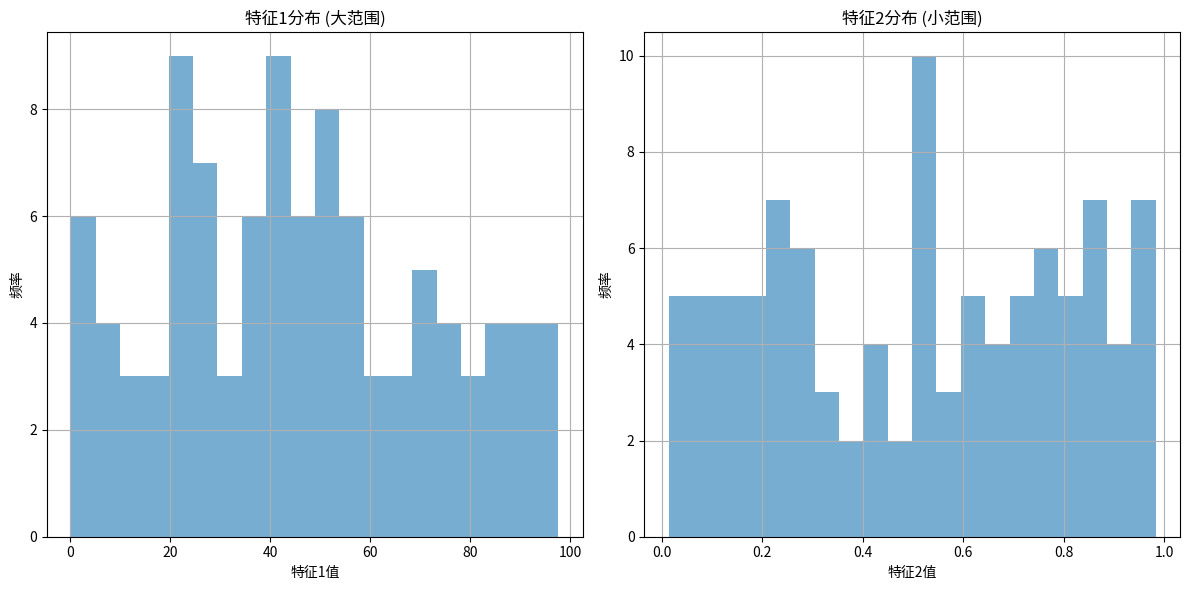
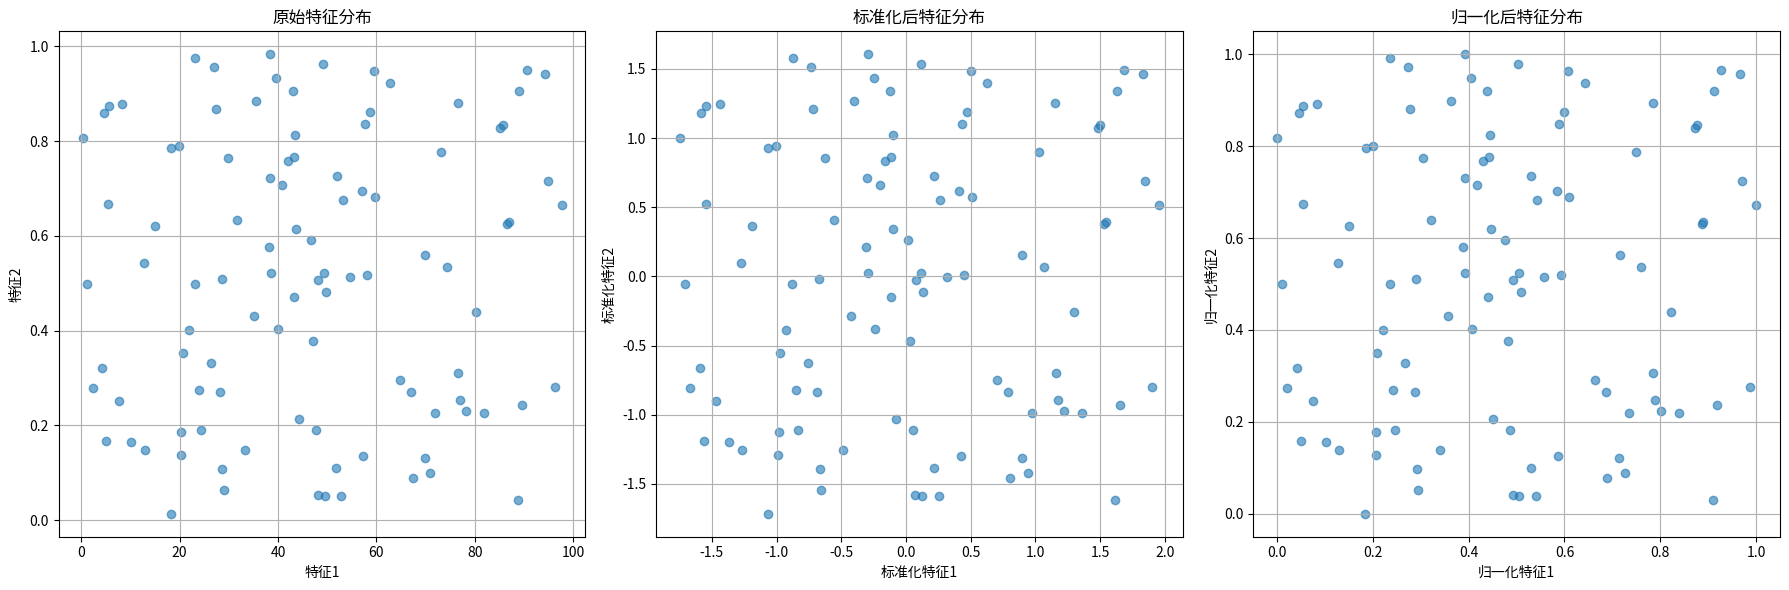
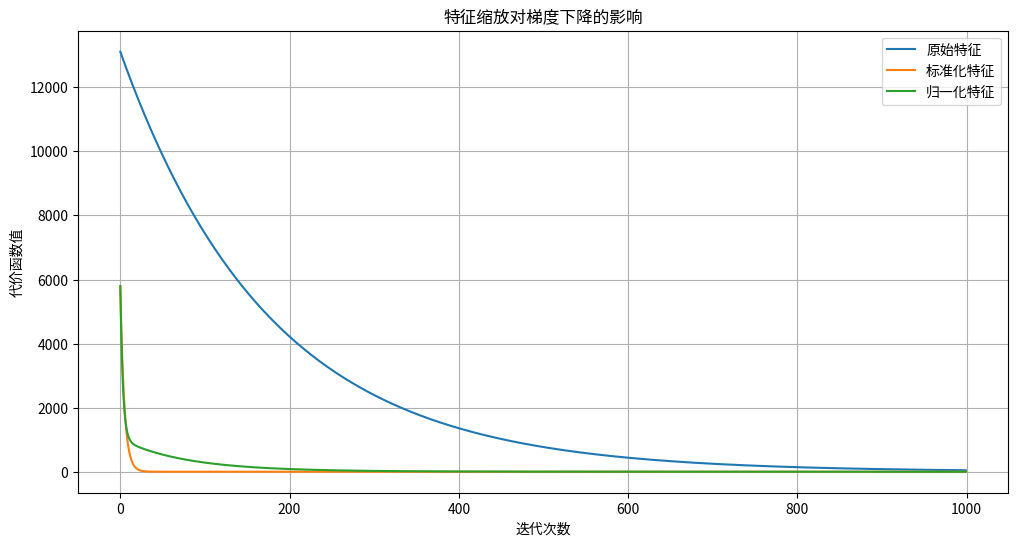

Generate these figures, in order, with matplotlib:
import numpy as np
import matplotlib.pyplot as plt
%matplotlib inline

def generate_data_with_different_scales():
    """
    生成具有不同尺度特征的模拟数据
    
    返回:
    X: 特征数据 (n_samples, 2)，两个特征尺度差异很大
    y: 目标值 (n_samples, 1)
    """
    n_samples = 100
    # 生成大范围特征 (0-100)
    X1 = np.random.rand(n_samples, 1) * 100  
    # 生成小范围特征 (0-1)
    X2 = np.random.rand(n_samples, 1) * 1    
    # 合并特征
    X = np.hstack((X1, X2))
    # 生成目标值
    y = 2 * X1 + 3 * X2 + np.random.randn(n_samples, 1) * 5
    return X, y

# 生成数据
X, y = generate_data_with_different_scales()
print(f"数据形状: X={X.shape}, y={y.shape}")
print(f"特征1范围: {np.min(X[:, 0]):.2f} 到 {np.max(X[:, 0]):.2f}")
print(f"特征2范围: {np.min(X[:, 1]):.2f} 到 {np.max(X[:, 1]):.2f}")

plt.figure(figsize=(12, 6))

plt.subplot(1, 2, 1)
plt.hist(X[:, 0], bins=20, alpha=0.6)
plt.xlabel('特征1值')
plt.ylabel('频率')
plt.title('特征1分布 (大范围)')
plt.grid(True)

plt.subplot(1, 2, 2)
plt.hist(X[:, 1], bins=20, alpha=0.6)
plt.xlabel('特征2值')
plt.ylabel('频率')
plt.title('特征2分布 (小范围)')
plt.grid(True)

plt.tight_layout()
plt.show()

def normalize_features(X):
    """
    对特征进行标准化处理
    
    参数:
    X: 特征矩阵 (m, n)
    
    返回:
    X_normalized: 标准化后的特征矩阵
    mean: 每个特征的均值
    std: 每个特征的标准差
    """
    mean = np.mean(X, axis=0)
    std = np.std(X, axis=0)
    X_normalized = (X - mean) / std
    return X_normalized, mean, std

# 标准化特征
X_normalized, mean, std = normalize_features(X)
print(f"标准化后特征1范围: {np.min(X_normalized[:, 0]):.2f} 到 {np.max(X_normalized[:, 0]):.2f}")
print(f"标准化后特征2范围: {np.min(X_normalized[:, 1]):.2f} 到 {np.max(X_normalized[:, 1]):.2f}")
print(f"特征均值: {mean}")
print(f"特征标准差: {std}")

def min_max_scaling(X):
    """
    对特征进行归一化处理
    
    参数:
    X: 特征矩阵 (m, n)
    
    返回:
    X_scaled: 归一化后的特征矩阵
    min_val: 每个特征的最小值
    max_val: 每个特征的最大值
    """
    min_val = np.min(X, axis=0)
    max_val = np.max(X, axis=0)
    X_scaled = (X - min_val) / (max_val - min_val)
    return X_scaled, min_val, max_val

# 归一化特征
X_minmax, min_val, max_val = min_max_scaling(X)
print(f"归一化后特征1范围: {np.min(X_minmax[:, 0]):.2f} 到 {np.max(X_minmax[:, 0]):.2f}")
print(f"归一化后特征2范围: {np.min(X_minmax[:, 1]):.2f} 到 {np.max(X_minmax[:, 1]):.2f}")
print(f"特征最小值: {min_val}")
print(f"特征最大值: {max_val}")

plt.figure(figsize=(18, 6))

plt.subplot(1, 3, 1)
plt.scatter(X[:, 0], X[:, 1], alpha=0.6)
plt.xlabel('特征1')
plt.ylabel('特征2')
plt.title('原始特征分布')
plt.grid(True)

plt.subplot(1, 3, 2)
plt.scatter(X_normalized[:, 0], X_normalized[:, 1], alpha=0.6)
plt.xlabel('标准化特征1')
plt.ylabel('标准化特征2')
plt.title('标准化后特征分布')
plt.grid(True)

plt.subplot(1, 3, 3)
plt.scatter(X_minmax[:, 0], X_minmax[:, 1], alpha=0.6)
plt.xlabel('归一化特征1')
plt.ylabel('归一化特征2')
plt.title('归一化后特征分布')
plt.grid(True)

plt.tight_layout()
plt.show()

def gradient_descent(X, y, theta, learning_rate, n_iterations):
    """
    使用梯度下降算法训练线性回归模型
    
    参数:
    X: 特征矩阵 (m, n+1)，包含偏置项
    y: 目标值向量 (m, 1)
    theta: 初始参数向量 (n+1, 1)
    learning_rate: 学习率
    n_iterations: 迭代次数
    
    返回:
    theta: 学习后的参数向量
    cost_history: 每次迭代的代价函数值
    """
    m = len(y)  # 样本数量
    cost_history = np.zeros(n_iterations)  # 记录代价函数历史
    
    for i in range(n_iterations):
        # 计算预测值
        predictions = X.dot(theta)
        # 计算误差
        errors = predictions - y
        # 计算梯度
        gradients = (1/m) * X.T.dot(errors)
        # 更新参数
        theta = theta - learning_rate * gradients
        # 记录当前代价函数值
        cost_history[i] = (1/(2*m)) * np.sum(np.square(errors))
    
    return theta, cost_history

# 为不同缩放方法的特征添加偏置项
X_b_original = np.c_[np.ones((len(X), 1)), X]
X_b_normalized = np.c_[np.ones((len(X_normalized), 1)), X_normalized]
X_b_minmax = np.c_[np.ones((len(X_minmax), 1)), X_minmax]

# 初始化参数
theta_initial = np.random.randn(3, 1)
n_iterations = 1000

# 训练模型
# 注意：原始特征需要更小的学习率
theta_original, cost_history_original = gradient_descent(X_b_original, y, theta_initial, 0.000001, n_iterations)
theta_normalized, cost_history_normalized = gradient_descent(X_b_normalized, y, theta_initial, 0.1, n_iterations)
theta_minmax, cost_history_minmax = gradient_descent(X_b_minmax, y, theta_initial, 0.1, n_iterations)

plt.figure(figsize=(12, 6))
plt.plot(range(n_iterations), cost_history_original, label='原始特征')
plt.plot(range(n_iterations), cost_history_normalized, label='标准化特征')
plt.plot(range(n_iterations), cost_history_minmax, label='归一化特征')
plt.xlabel('迭代次数')
plt.ylabel('代价函数值')
plt.title('特征缩放对梯度下降的影响')
plt.legend()
plt.grid(True)
plt.show()

print("梯度下降结果:")
print(f"原始特征最终代价: {cost_history_original[-1]:.4f}")
print(f"标准化特征最终代价: {cost_history_normalized[-1]:.4f}")
print(f"归一化特征最终代价: {cost_history_minmax[-1]:.4f}")

print("\n学习到的参数:")
print(f"原始特征: {theta_original.ravel()}")
print(f"标准化特征: {theta_normalized.ravel()}")
print(f"归一化特征: {theta_minmax.ravel()}")

print("特征缩放的优点:")
print("1. 加速梯度下降的收敛速度")
print("2. 允许使用更大的学习率")
print("3. 避免数值计算问题")
print("4. 使不同尺度的特征具有可比性")

print("\n标准化 vs 归一化:")
print("- 标准化: 将特征转换为均值为0，标准差为1的分布")
print("- 归一化: 将特征缩放到[0, 1]或[-1, 1]的范围")
print("- 标准化更适合大多数机器学习算法")
print("- 归一化适合需要特征在特定范围的算法")